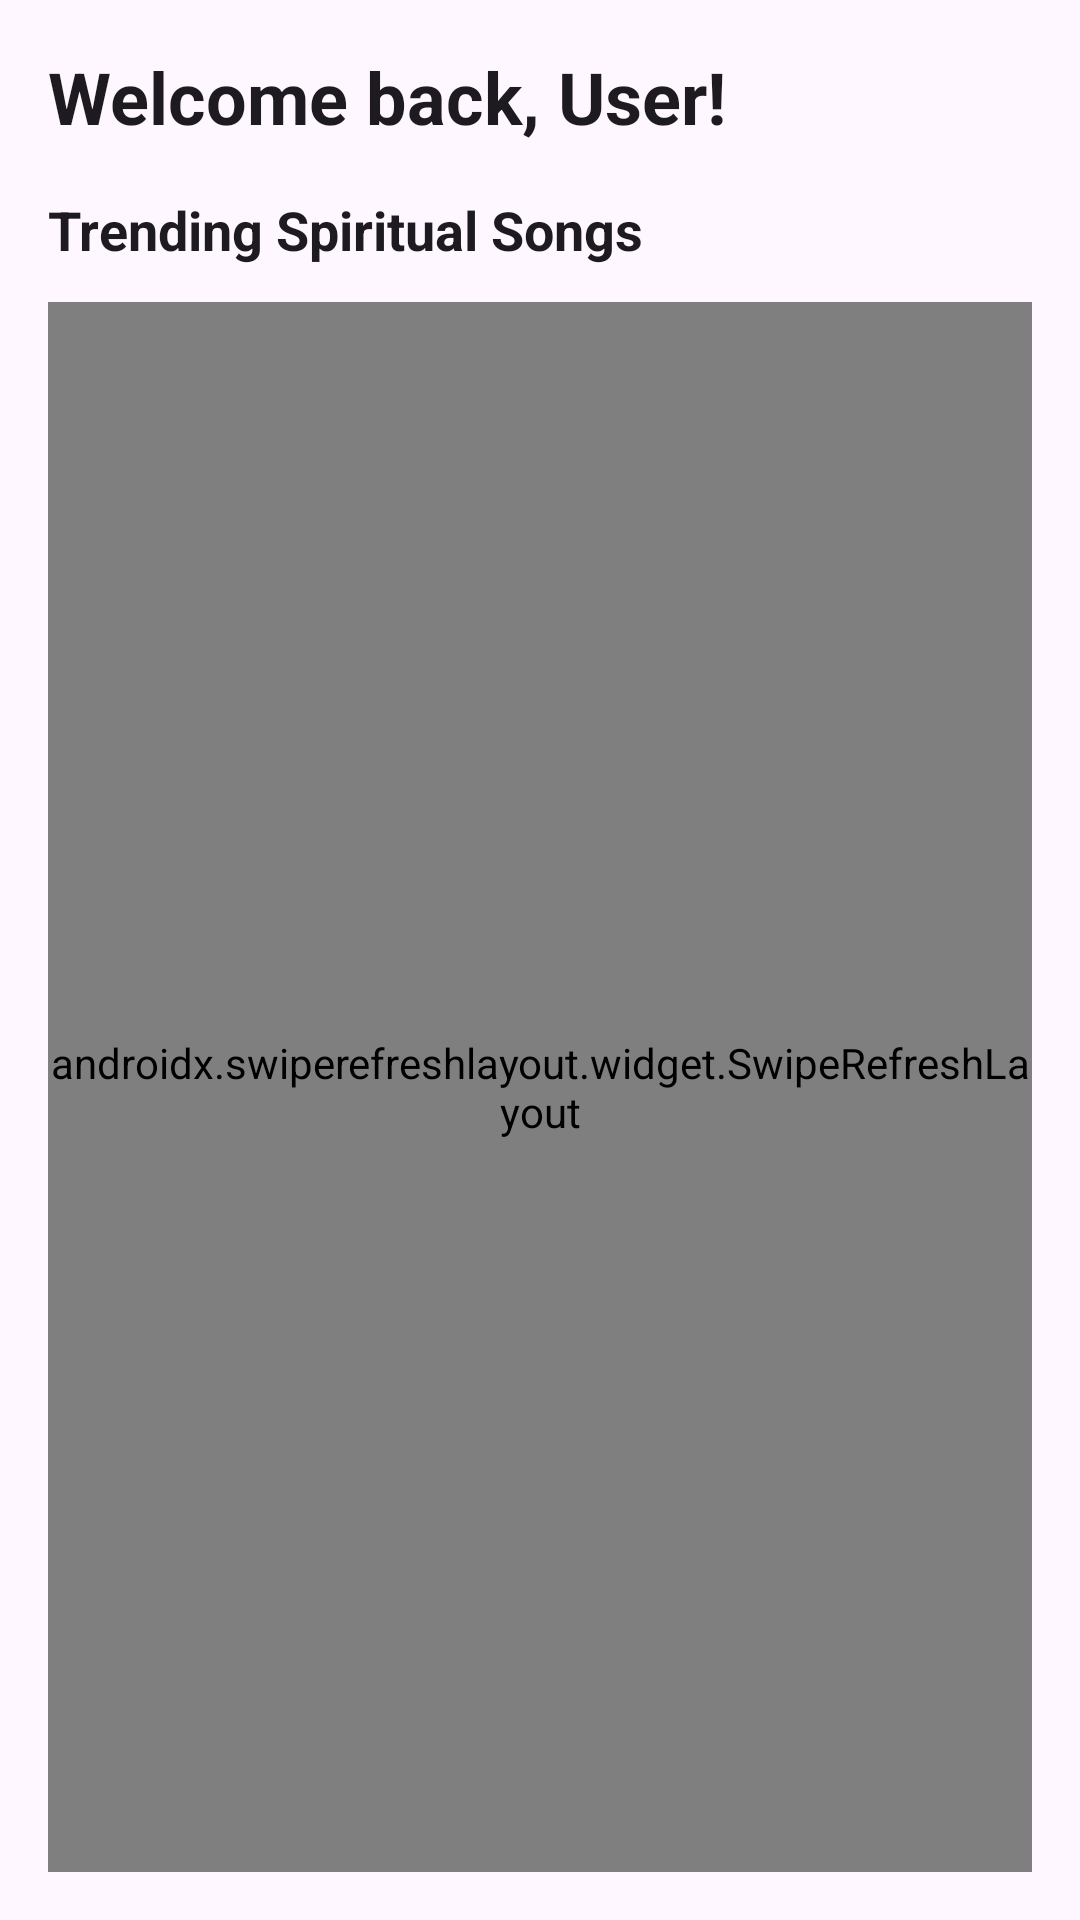

Reconstruct the res/layout file that produces this screen, plus the resources it refers to.
<!-- AndroidManifest.xml: application theme Theme.WorshipSound -->
<!-- res/layout/fragment_home.xml -->
<?xml version="1.0" encoding="utf-8"?>
<LinearLayout xmlns:android="http://schemas.android.com/apk/res/android"
    xmlns:tools="http://schemas.android.com/tools"
    android:layout_width="match_parent"
    android:layout_height="match_parent"
    android:orientation="vertical"
    android:padding="16dp"
    tools:context=".fragments.HomeFragment">

    
    <TextView
        android:id="@+id/tv_welcome"
        android:layout_width="match_parent"
        android:layout_height="wrap_content"
        android:layout_marginBottom="16dp"
        android:text="@string/welcome_user"
        android:textColor="?attr/colorOnSurface"
        android:textSize="24sp"
        android:textStyle="bold" />

    
    <TextView
        android:id="@+id/tv_trending_title"
        android:layout_width="match_parent"
        android:layout_height="wrap_content"
        android:layout_marginBottom="12dp"
        android:text="@string/trending_spiritual_songs"
        android:textColor="?attr/colorOnSurface"
        android:textSize="18sp"
        android:textStyle="bold" />

    
    <androidx.swiperefreshlayout.widget.SwipeRefreshLayout
        android:id="@+id/swipe_refresh_layout"
        android:layout_width="match_parent"
        android:layout_height="0dp"
        android:layout_weight="1">

        
        <androidx.recyclerview.widget.RecyclerView
            android:id="@+id/rv_trending_songs"
            android:layout_width="match_parent"
            android:layout_height="match_parent"
            android:clipToPadding="false"
            android:paddingBottom="8dp"
            tools:itemCount="5"
            tools:listitem="@layout/item_song" />

    </androidx.swiperefreshlayout.widget.SwipeRefreshLayout>

    
    <ProgressBar
        android:id="@+id/progress_bar"
        android:layout_width="wrap_content"
        android:layout_height="wrap_content"
        android:layout_gravity="center"
        android:visibility="gone" />

    
    <TextView
        android:id="@+id/tv_empty_state"
        android:layout_width="match_parent"
        android:layout_height="wrap_content"
        android:layout_gravity="center"
        android:gravity="center"
        android:padding="32dp"
        android:text="@string/no_songs_found"
        android:textColor="?attr/colorOnSurfaceVariant"
        android:textSize="16sp"
        android:visibility="gone" />

    
    <Button
        android:id="@+id/btn_retry"
        android:layout_width="wrap_content"
        android:layout_height="wrap_content"
        android:layout_gravity="center"
        android:layout_marginTop="16dp"
        android:text="@string/retry"
        android:visibility="gone" />

</LinearLayout>
<!-- res/layout/item_song.xml (included above) -->
<?xml version="1.0" encoding="utf-8"?>
<LinearLayout xmlns:android="http://schemas.android.com/apk/res/android"
    xmlns:app="http://schemas.android.com/apk/res-auto"
    android:id="@+id/song_item_container"
    android:layout_width="match_parent"
    android:layout_height="wrap_content"
    android:background="?android:attr/selectableItemBackground"
    android:clickable="true"
    android:focusable="true"
    android:orientation="horizontal"
    android:padding="16dp">

    
    <ImageView
        android:id="@+id/iv_album_cover"
        android:layout_width="60dp"
        android:layout_height="60dp"
        android:layout_marginEnd="16dp"
        android:background="@drawable/rounded_corners"
        android:contentDescription="Album cover"
        android:scaleType="centerCrop"
        android:src="@drawable/ic_music_placeholder" />

    
    <LinearLayout
        android:layout_width="0dp"
        android:layout_height="wrap_content"
        android:layout_gravity="center_vertical"
        android:layout_weight="1"
        android:orientation="vertical">

        <TextView
            android:id="@+id/tv_song_title"
            android:layout_width="match_parent"
            android:layout_height="wrap_content"
            android:ellipsize="end"
            android:maxLines="1"
            android:text="Song Title"
            android:textColor="?attr/colorOnSurface"
            android:textSize="16sp"
            android:textStyle="bold" />

        <TextView
            android:id="@+id/tv_artist_name"
            android:layout_width="match_parent"
            android:layout_height="wrap_content"
            android:layout_marginTop="2dp"
            android:ellipsize="end"
            android:maxLines="1"
            android:text="Artist Name"
            android:textColor="?attr/colorOnSurfaceVariant"
            android:textSize="14sp" />

        <LinearLayout
            android:layout_width="match_parent"
            android:layout_height="wrap_content"
            android:layout_marginTop="2dp"
            android:orientation="horizontal">

            <TextView
                android:id="@+id/tv_album_title"
                android:layout_width="0dp"
                android:layout_height="wrap_content"
                android:layout_weight="1"
                android:ellipsize="end"
                android:maxLines="1"
                android:text="Album Title"
                android:textColor="?attr/colorOnSurfaceVariant"
                android:textSize="12sp" />

            <TextView
                android:id="@+id/tv_duration"
                android:layout_width="wrap_content"
                android:layout_height="wrap_content"
                android:layout_marginStart="8dp"
                android:text="3:45"
                android:textColor="?attr/colorOnSurfaceVariant"
                android:textSize="12sp" />

        </LinearLayout>

    </LinearLayout>

    
    <LinearLayout
        android:layout_width="wrap_content"
        android:layout_height="wrap_content"
        android:layout_gravity="center_vertical"
        android:layout_marginStart="8dp"
        android:orientation="horizontal">

        <ImageButton
            android:id="@+id/btn_play"
            android:layout_width="40dp"
            android:layout_height="40dp"
            android:layout_marginEnd="4dp"
            android:background="?attr/selectableItemBackgroundBorderless"
            android:contentDescription="Play song"
            android:padding="8dp"
            android:src="@drawable/ic_play_arrow" />

        <ImageButton
            android:id="@+id/btn_like"
            android:layout_width="40dp"
            android:layout_height="40dp"
            android:layout_marginEnd="4dp"
            android:background="?attr/selectableItemBackgroundBorderless"
            android:contentDescription="Like song"
            android:padding="8dp"
            android:src="@drawable/ic_favorite_border" />

        <ImageButton
            android:id="@+id/btn_menu"
            android:layout_width="40dp"
            android:layout_height="40dp"
            android:background="?attr/selectableItemBackgroundBorderless"
            android:contentDescription="More options"
            android:padding="8dp"
            android:src="@drawable/ic_more_vert" />

    </LinearLayout>

</LinearLayout>
<!-- resources referenced by this layout -->
<resources>
  <!-- drawable ic_play_arrow (drawable) -->
  <?xml version="1.0" encoding="utf-8"?>
  <vector xmlns:android="http://schemas.android.com/apk/res/android"
      android:width="24dp"
      android:height="24dp"
      android:viewportWidth="24"
      android:viewportHeight="24"
      android:tint="?attr/colorPrimary">
      <path
          android:fillColor="@android:color/white"
          android:pathData="M8,5v14l11,-7z"/>
  </vector>
  <string name="no_songs_found">No songs found</string>
  <string name="retry">Retry</string>
  <string name="trending_spiritual_songs">Trending Spiritual Songs</string>
  <string name="welcome_user">Welcome back, User!</string>
  <style name="Theme.WorshipSound" parent="Base.Theme.WorshipSound" />
  <style name="Base.Theme.WorshipSound" parent="Theme.Material3.DayNight.NoActionBar">
          
          <item name="colorPrimary">@color/design_default_color_primary</item>
          <item name="colorPrimaryVariant">@color/design_default_color_primary_variant</item>
          <item name="colorSecondary">@color/design_default_color_secondary</item>
      </style>
</resources>
